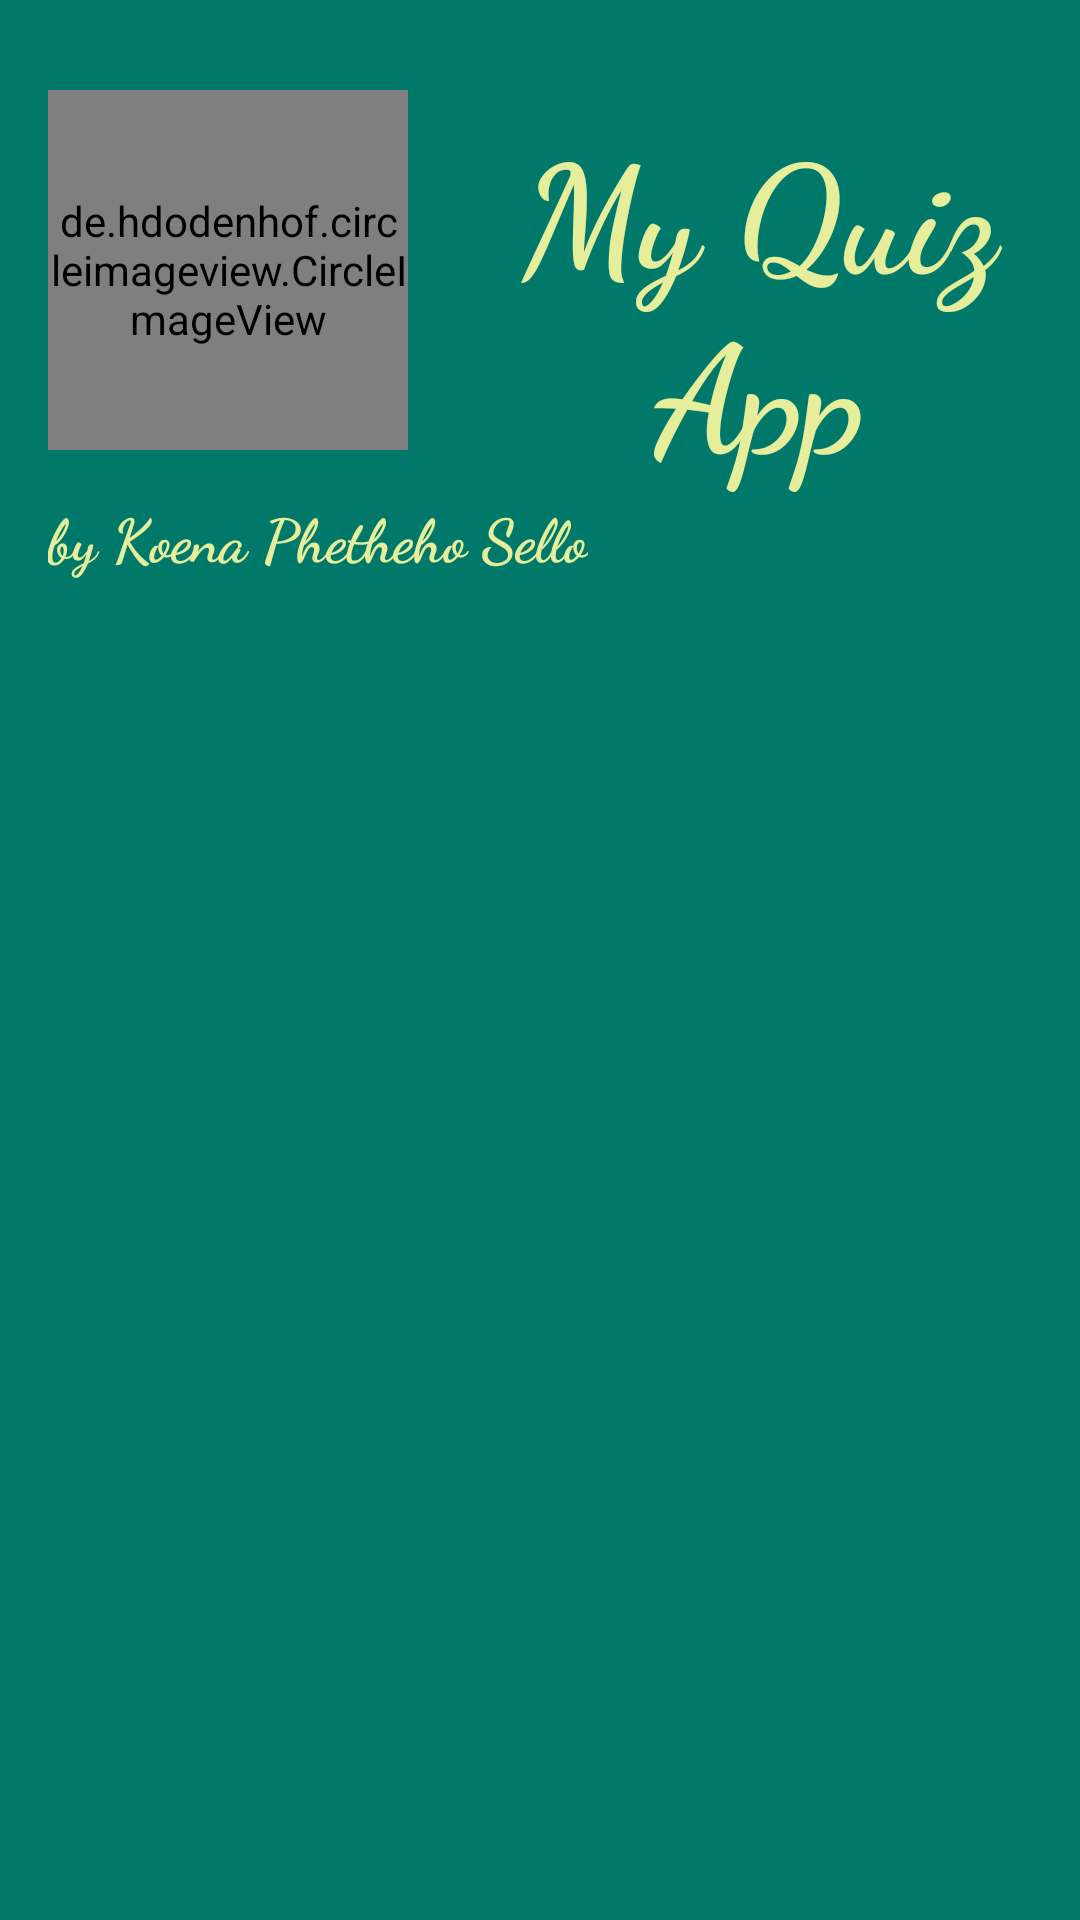

Android layout source for this screen:
<!-- AndroidManifest.xml: application theme AppTheme -->
<!-- res/layout/welcome_screen_toolbar.xml -->
<?xml version="1.0" encoding="utf-8"?>
<android.support.v7.widget.Toolbar xmlns:android="http://schemas.android.com/apk/res/android"
    android:orientation="vertical"
    android:layout_width="match_parent"
    android:layout_height="200dp"
    android:background="@color/colorPrimary"
    android:elevation="4dp"
    android:id="@+id/tool_bar">


    <RelativeLayout
        android:layout_width="match_parent"
        android:layout_height="match_parent"
        android:orientation="horizontal">

        <de.hdodenhof.circleimageview.CircleImageView
            android:layout_width="120dp"
            android:layout_height="120dp"
            android:src="@drawable/phex3"
            android:id="@+id/circleView"
            android:layout_marginTop="30dp">

        </de.hdodenhof.circleimageview.CircleImageView>


        <TextView
            android:layout_width="wrap_content"
            android:layout_height="wrap_content"
            android:text="@string/app_heading"
            android:textSize="50sp"
            android:layout_marginTop="35dp"
            android:layout_marginLeft="10dp"
            android:layout_toRightOf="@+id/circleView"
            android:textColor="@color/heading_color"
            android:fontFamily="cursive"
            android:textStyle="bold"
            android:textAlignment="center"/>

        <TextView
            android:layout_width="wrap_content"
            android:layout_height="wrap_content"
            android:layout_below="@+id/circleView"
            android:text="@string/app_developer"
            android:layout_marginTop="15dp"
            android:fontFamily="cursive"
            android:textStyle="bold"
            android:textSize="20sp"
            android:textColor="@color/heading_color"/>
    </RelativeLayout>




</android.support.v7.widget.Toolbar>
<!-- resources referenced by this layout -->
<resources>
  <color name="colorPrimary">#00796B</color>
  <color name="heading_color">#E6EE9C</color>
  <string name="app_developer"> by Koena Phetheho Sello</string>
  <string name="app_heading">My Quiz App</string>
  <style name="AppTheme" parent="Theme.AppCompat.DayNight.NoActionBar">
          
          <item name="colorPrimary">#00796B</item>
          <item name="colorPrimaryDark">#004D40</item>
          <item name="colorAccent">#7B1FA2</item>
      </style>
</resources>
